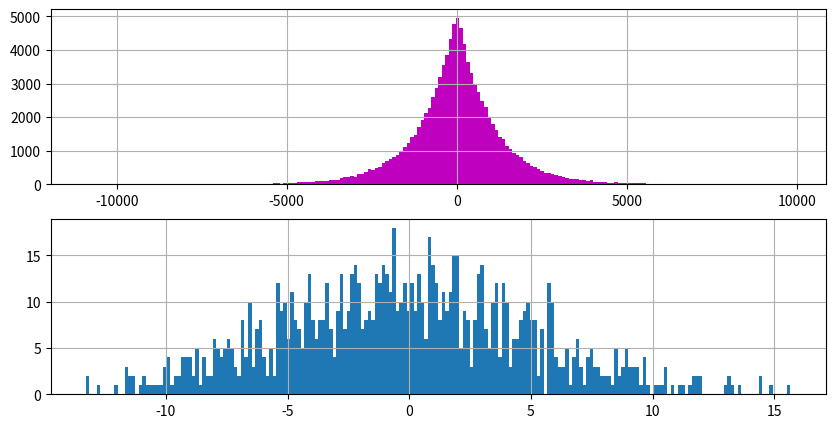

Write Python code to recreate this figure.
import matplotlib.pyplot as plt
import numpy as np

fig = plt.figure(figsize = (10, 5))
ax1 = fig.add_subplot(211)
ax2 = fig.add_subplot(212)

values1 = np.random.laplace(0, 1000, 100000)
ax1.hist(values1, color='m', bins=200)
ax1.grid() 

values2 = np.random.normal(0, 5, 1000)
ax2.hist(values2, bins = 200)
ax2.grid()

plt.show()